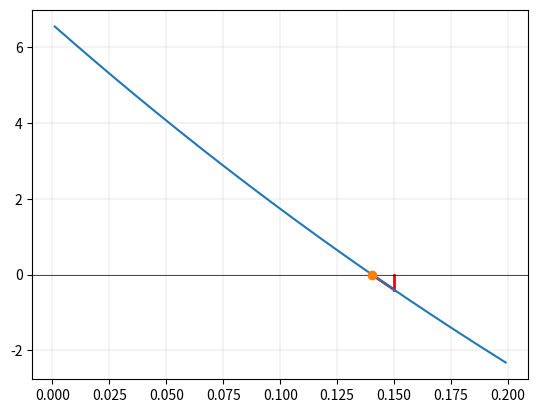

Source code (Python):
import matplotlib.pyplot as plt
import numpy as np
import sympy

v0 = 50.0
m = 2.0
t1 = 3.0
v1 = 14.0
BETA = 1


def newton(x0):
    iterations = 0

    plt.plot([x0, x0], [0, fun(x0)], linewidth=2, c='r')

    while abs(fun(x0)) > 1e-10:
        x0old = x0
        fold = fun(x0)
        x0 = x0 - BETA * (fun(x0) / fun_prime(x0))
        plt.plot([x0old, x0], [fold, 0], linewidth=2, c='r')
        plt.plot([x0, x0], [0, fun(x0)], linewidth=2, c='r')
        iterations += 1

    return x0, iterations


c = sympy.Symbol('c')
f = v0 * sympy.exp(-(c * t1) / m) + (m * 9.8 * (sympy.exp(-(c * t1) / m) - 1)) / c - v1
f_prime = f.diff(c)

fun = sympy.lambdify(c, f)
fun_prime = sympy.lambdify(c, f_prime)

root, iterations = newton(0.15)
print('Root = ', root)
print('Iterations = ', iterations)

x1 = np.arange(0, 0.2, 0.001)
y1 = fun(x1)

plt.axhline(linewidth=0.5, color='k')
plt.grid(linewidth=0.2)
plt.plot(x1, y1)
plt.plot(root, 0, 'o')

plt.show()
